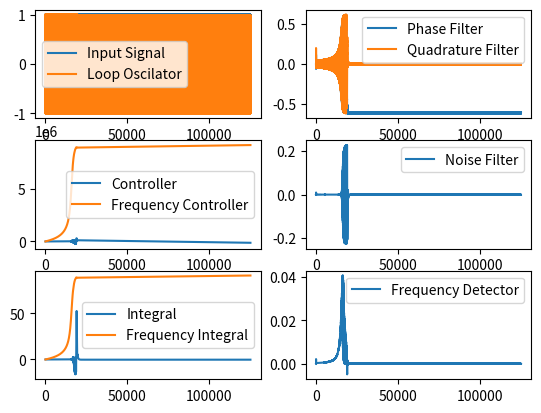

This chart was generated by the following Python code:
import numpy as np
import matplotlib.pyplot as plt
import scipy.signal as sp
import numpy as np

fs = 125 * 10**6 #Sample Rate is 125 MHz (upped sample rate to improve calc speed)


freq1 =  15*10**(6)
NCO_omega_original = (24)*10**6 #inital PLL Guess
T_analysis = 1000 * 10 **(-6)
N_analysis = int(T_analysis * fs)

Filter_Impulse = [
-0.007193104140959998,
-0.0056909414199642966,
-0.006732491431624776,
-0.006734559847354257,
-0.005157607255598944,
-0.0015142487868530197,
0.004547121386987382,
0.013181429570356791,
0.02427973460356195,
0.03742391450876003,
0.05195106974133299,
0.06693595455768939,
0.08131554113691528,
0.09397473286411377,
0.10387823859496066,
0.11018591835898438,
0.11234988206563759,
0.11018591835898438,
0.10387823859496066,
0.09397473286411377,
0.08131554113691528,
0.06693595455768939,
0.05195106974133299,
0.03742391450876003,
0.02427973460356195,
0.013181429570356791,
0.004547121386987382,
-0.0015142487868530197,
-0.005157607255598944,
-0.006734559847354257,
-0.006732491431624776,
-0.0056909414199642966,
-0.007193104140959998   
]


class Moving_Average_Filter:
    def __init__(self, length):
        self.length = length
        self.buffer = np.zeros(length)
        self.Generator = self.Moving_Average_Filter()
        self.input = 0
    
    def Moving_Average_Filter(self):
        while True:
            np.roll(self.buffer, 1)
            self.buffer[0] = self.input
            yield np.sum(self.buffer)/self.length
        return -1

class FIR_Filter:
    def __init__(self, impulse_response):
        self.FIR_Filter_Stream_In = 0
        self.impulse_response = impulse_response
        self.Generator = self.FIR_Filter()

    def FIR_Filter(self):
        order = len(self.impulse_response)
        buffer = [0 for i in range(order)]
        out = []
        while True:
            #update the buffer
            sum = 0
            for j in range(order-1):
                buffer[j] = buffer[j+1]
                sum += buffer[j]*self.impulse_response[j]
            #think about what this actully does
            buffer[-1] = self.FIR_Filter_Stream_In
            sum = sum + self.impulse_response[0]*buffer[0]
            yield sum
        return -1

class NCO:
    def __init__(self):
        self.omega = 0
        self.Generator = self.NCO()

    def NCO(self):
        phase = 0
        while True:
            yield np.array([np.cos(phase),np.sin(phase)])
            phase += 2*np.pi*self.omega/fs
        return -1

class PID_Controller:
    def __init__(self, Kp, Ki, Kii):
        self.input = 0
        self.Integral_Data = []
        self.Double_Integral_Data = []
        self.Ki = Ki
        self.Kp = Kp
        self.Kii = Kii
        self.Generator = self.PID_Controller()

    def PID_Controller(self):
        Integral = 0
        Double_Integral = 0
        Kp = self.Kp
        Ki = self.Ki
        Kii = self.Kii
        while True:
            Integral += self.input
            Double_Integral += Integral
            self.Double_Integral_Data.append(Double_Integral)
            self.Integral_Data.append(Integral)
            yield Kp*self.input + Ki*Integral + Kii*Double_Integral
        return -1

def LFSR(lfsr_size, Div_Rate):
    data = sp.max_len_seq(lfsr_size)[0]
    data_index = 0
    Output = data[0]
    while True:
        Counter = 0
        while Counter < Div_Rate:
            yield Output
            Counter += 1
        data_index = (data_index+1)%(2**lfsr_size-1)
        Output = data[data_index]


External_Signal_NCO = NCO()
External_Signal_NCO.omega = freq1

Loop_Oscilator = NCO()
Loop_Oscilator.omega = NCO_omega_original

Phase_Filter = FIR_Filter(Filter_Impulse)
Quadrature_Filter = FIR_Filter(Filter_Impulse)
Noise_Filter = FIR_Filter(Filter_Impulse)
Frequency_Filter = FIR_Filter(Filter_Impulse)

Loop_Controler = PID_Controller(5e5, 5e3, 1e1)
Frequency_Controller = PID_Controller(1e4, 1e5, 0)



Input_Signal_Data               = []
Loop_Oscilator_Phase_Data       = []
Loop_Oscilator_Quadrature_Data  = []
Phase_Filter_Data               = []
Quadrature_Filter_Data          = []
Noise_Filter_Data               = []
Controller_Data                 = []
Osc_Data                        = []
Differentiated_Ouput            = []
Frequency_Error_Data            = []
Frequency_Controller_Data       = []


for i in range(N_analysis):
    if i%1000==0:
        print("{:.2f}% done".format((100*i/N_analysis)))

    Input_Signal_Data.append(next(External_Signal_NCO.Generator)[0])
    Osc_Data.append(next(Loop_Oscilator.Generator))
    Loop_Oscilator_Phase_Data.append(Osc_Data[-1][0])
    Loop_Oscilator_Quadrature_Data.append(Osc_Data[-1][1])

    Phase_Filter.FIR_Filter_Stream_In = Input_Signal_Data[-1]*Loop_Oscilator_Phase_Data[-1]
    Quadrature_Filter.FIR_Filter_Stream_In = Input_Signal_Data[-1]*Loop_Oscilator_Quadrature_Data[-1]
    Phase_Filter_Data.append(next(Phase_Filter.Generator))
    Quadrature_Filter_Data.append(next(Quadrature_Filter.Generator))

    Noise_Filter.FIR_Filter_Stream_In = Phase_Filter_Data[-1]*Quadrature_Filter_Data[-1]
    Noise_Filter_Data.append(next(Noise_Filter.Generator))

    if len(Differentiated_Ouput) >= 2:
        Differentiated_Ouput.append(Quadrature_Filter_Data[-1] - Quadrature_Filter_Data[-2])
    else:
        Differentiated_Ouput.append(0)

    Frequency_Filter.FIR_Filter_Stream_In = Differentiated_Ouput[-1]*Phase_Filter_Data[-1]
    Frequency_Error_Data.append(next(Frequency_Filter.Generator)) 

    Frequency_Controller.input = Frequency_Error_Data[-1]
    Frequency_Controller_Data.append(next(Frequency_Controller.Generator))
    Loop_Controler.input = Noise_Filter_Data[-1]
    Controller_Data.append(next(Loop_Controler.Generator))

    Loop_Oscilator.omega = NCO_omega_original - Frequency_Controller_Data[-1] - Controller_Data[-1]


fig, axs = plt.subplots(3,2)

axs[0,0].plot(Input_Signal_Data, label = "Input Signal")
axs[0,0].plot(Loop_Oscilator_Phase_Data, label = "Loop Oscilator")
axs[0,0].legend()

axs[1,0].plot(Controller_Data, label = "Controller")
axs[1,0].plot(Frequency_Controller_Data, label = "Frequency Controller")
axs[1,0].legend()

axs[0,1].plot(Phase_Filter_Data, label = "Phase Filter")
axs[0,1].plot(Quadrature_Filter_Data, label = "Quadrature Filter")
axs[0,1].legend()

axs[1,1].plot(Noise_Filter_Data, label = "Noise Filter") 
axs[1,1].legend()

axs[2,0].plot(Loop_Controler.Integral_Data, label = "Integral")
axs[2,0].plot(Frequency_Controller.Integral_Data, label = "Frequency Integral")

axs[2,0].legend()

axs[2,1].plot(Frequency_Error_Data, label = "Frequency Detector")
axs[2,1].legend()

plt.show()